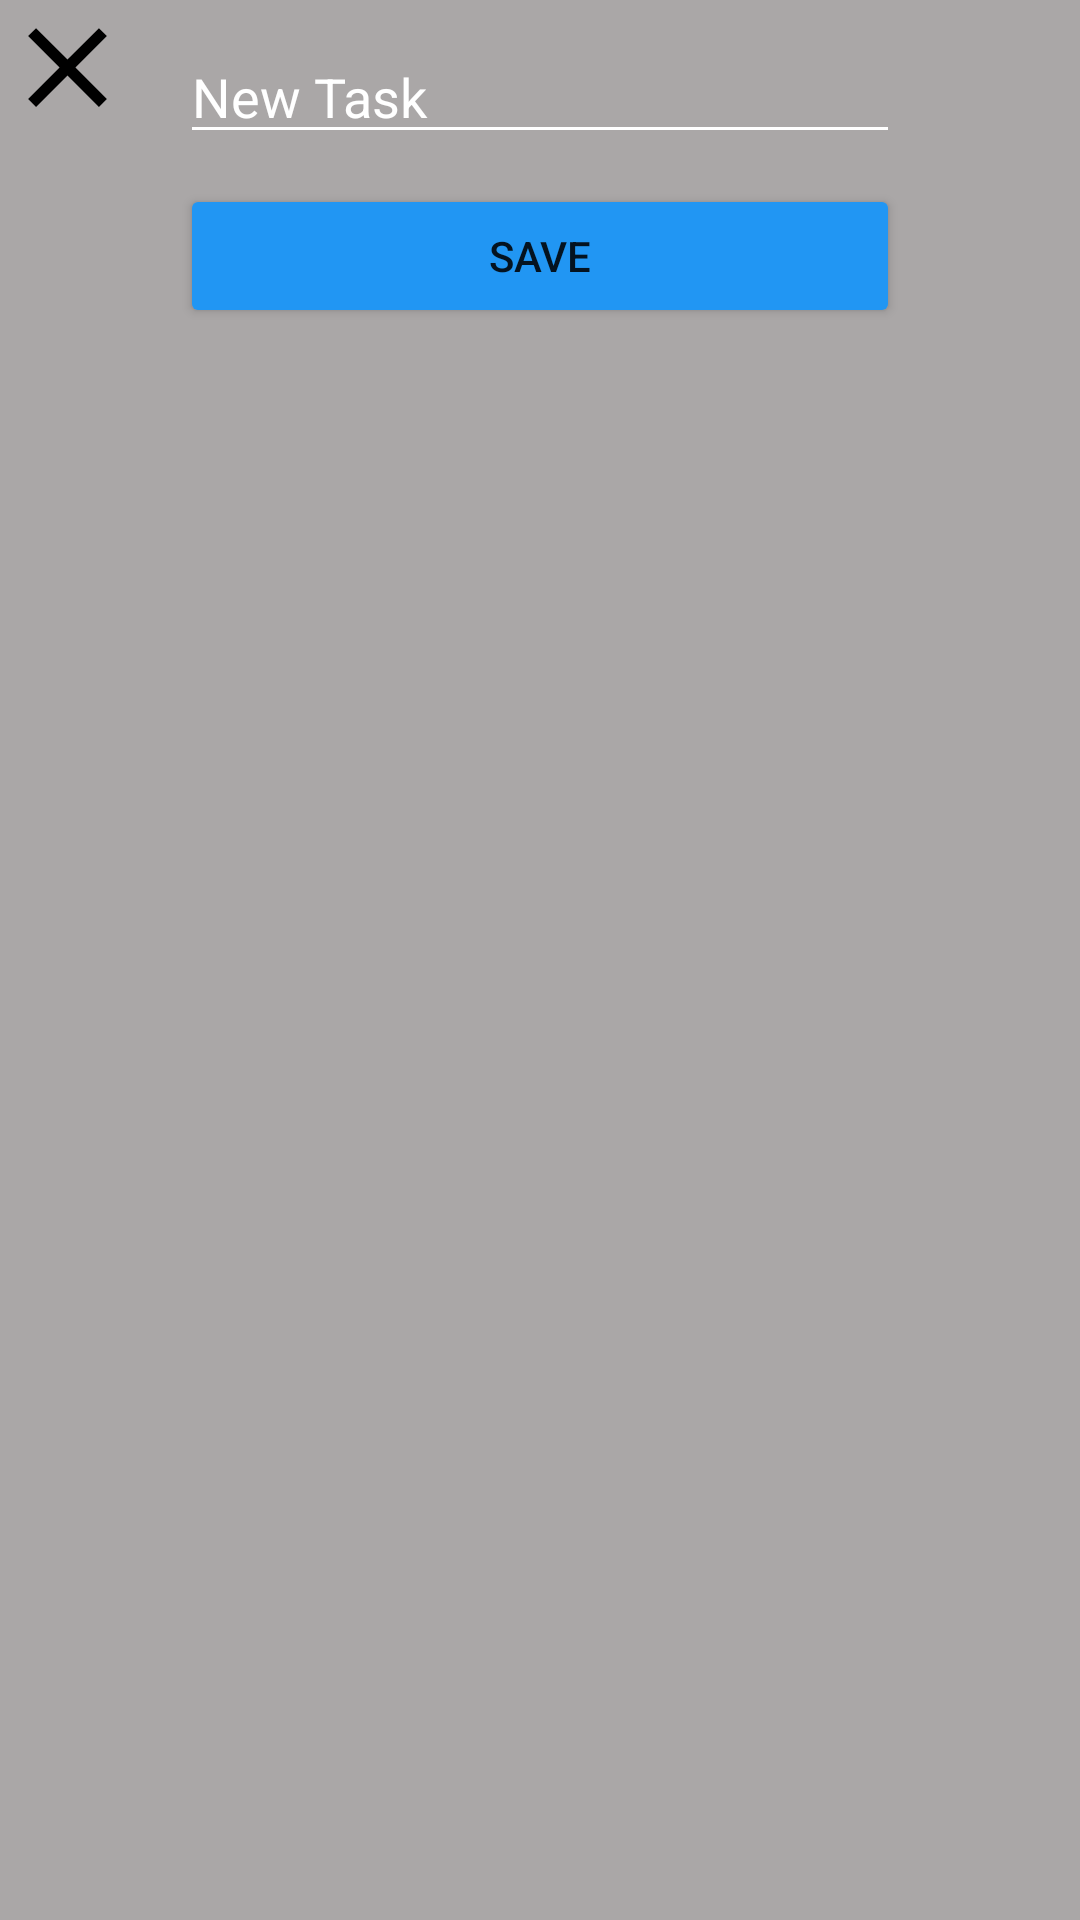

The Android layout XML behind this screen, and the referenced resources:
<!-- AndroidManifest.xml: application theme Theme.ToDoAppFirebaseSample -->
<!-- res/layout/bottom_sheet_new_task.xml -->
<?xml version="1.0" encoding="utf-8"?>
<androidx.constraintlayout.widget.ConstraintLayout xmlns:android="http://schemas.android.com/apk/res/android"
    xmlns:app="http://schemas.android.com/apk/res-auto"
    android:layout_width="match_parent"
    android:layout_height="150dp"
    android:background="#AAA7A7">
    <Button
        android:id="@+id/exit_bt"
        android:layout_width="45dp"
        android:layout_height="45dp"
        app:backgroundTint="@color/black"
        android:background="@drawable/baseline_close_24"
        app:layout_constraintStart_toStartOf="parent"
        app:layout_constraintTop_toTopOf="parent" />

    <EditText
        android:id="@+id/new_task_et"
        android:layout_width="match_parent"
        android:layout_height="wrap_content"
        android:layout_marginTop="10dp"
        android:layout_marginHorizontal="60dp"
        android:hint="New Task"
        android:textColorHint="@color/white"
        app:backgroundTint="@color/white"
        app:layout_constraintTop_toTopOf="parent" />

    <Button
        android:id="@+id/save_task_button"
        android:layout_width="match_parent"
        android:layout_height="wrap_content"
        android:layout_marginTop="10dp"
        android:layout_marginHorizontal="60dp"
        android:backgroundTint="#2196F3"
        android:text="SAVE"
        app:layout_constraintTop_toBottomOf="@id/new_task_et"
        />
</androidx.constraintlayout.widget.ConstraintLayout>
<!-- resources referenced by this layout -->
<resources>
  <!-- drawable baseline_close_24 (drawable) -->
  <vector android:height="24dp" android:tint="#2B2A2A"
      android:viewportHeight="24" android:viewportWidth="24"
      android:width="24dp" xmlns:android="http://schemas.android.com/apk/res/android">
      <path android:fillColor="@android:color/white" android:pathData="M19,6.41L17.59,5 12,10.59 6.41,5 5,6.41 10.59,12 5,17.59 6.41,19 12,13.41 17.59,19 19,17.59 13.41,12z"/>
  </vector>
  <style name="Theme.ToDoAppFirebaseSample" parent="Theme.MaterialComponents.DayNight.NoActionBar">
          
          <item name="colorPrimary">@color/purple_500</item>
          <item name="colorPrimaryVariant">@color/purple_700</item>
          <item name="colorOnPrimary">@color/white</item>
          
          <item name="colorSecondary">@color/teal_200</item>
          <item name="colorSecondaryVariant">@color/teal_700</item>
          <item name="colorOnSecondary">@color/black</item>
          
          <item name="android:statusBarColor">?attr/colorPrimaryVariant</item>
          
      </style>
  <!-- not gathered from this repository: default colours our renderer supplied (Android Studio template values) -->
  <color name="purple_500">#FF6200EE</color>
  <color name="purple_700">#FF3700B3</color>
  <color name="teal_200">#FF03DAC5</color>
  <color name="teal_700">#FF018786</color>
  <color name="black">#FF000000</color>
  <color name="white">#FFFFFFFF</color>
</resources>
